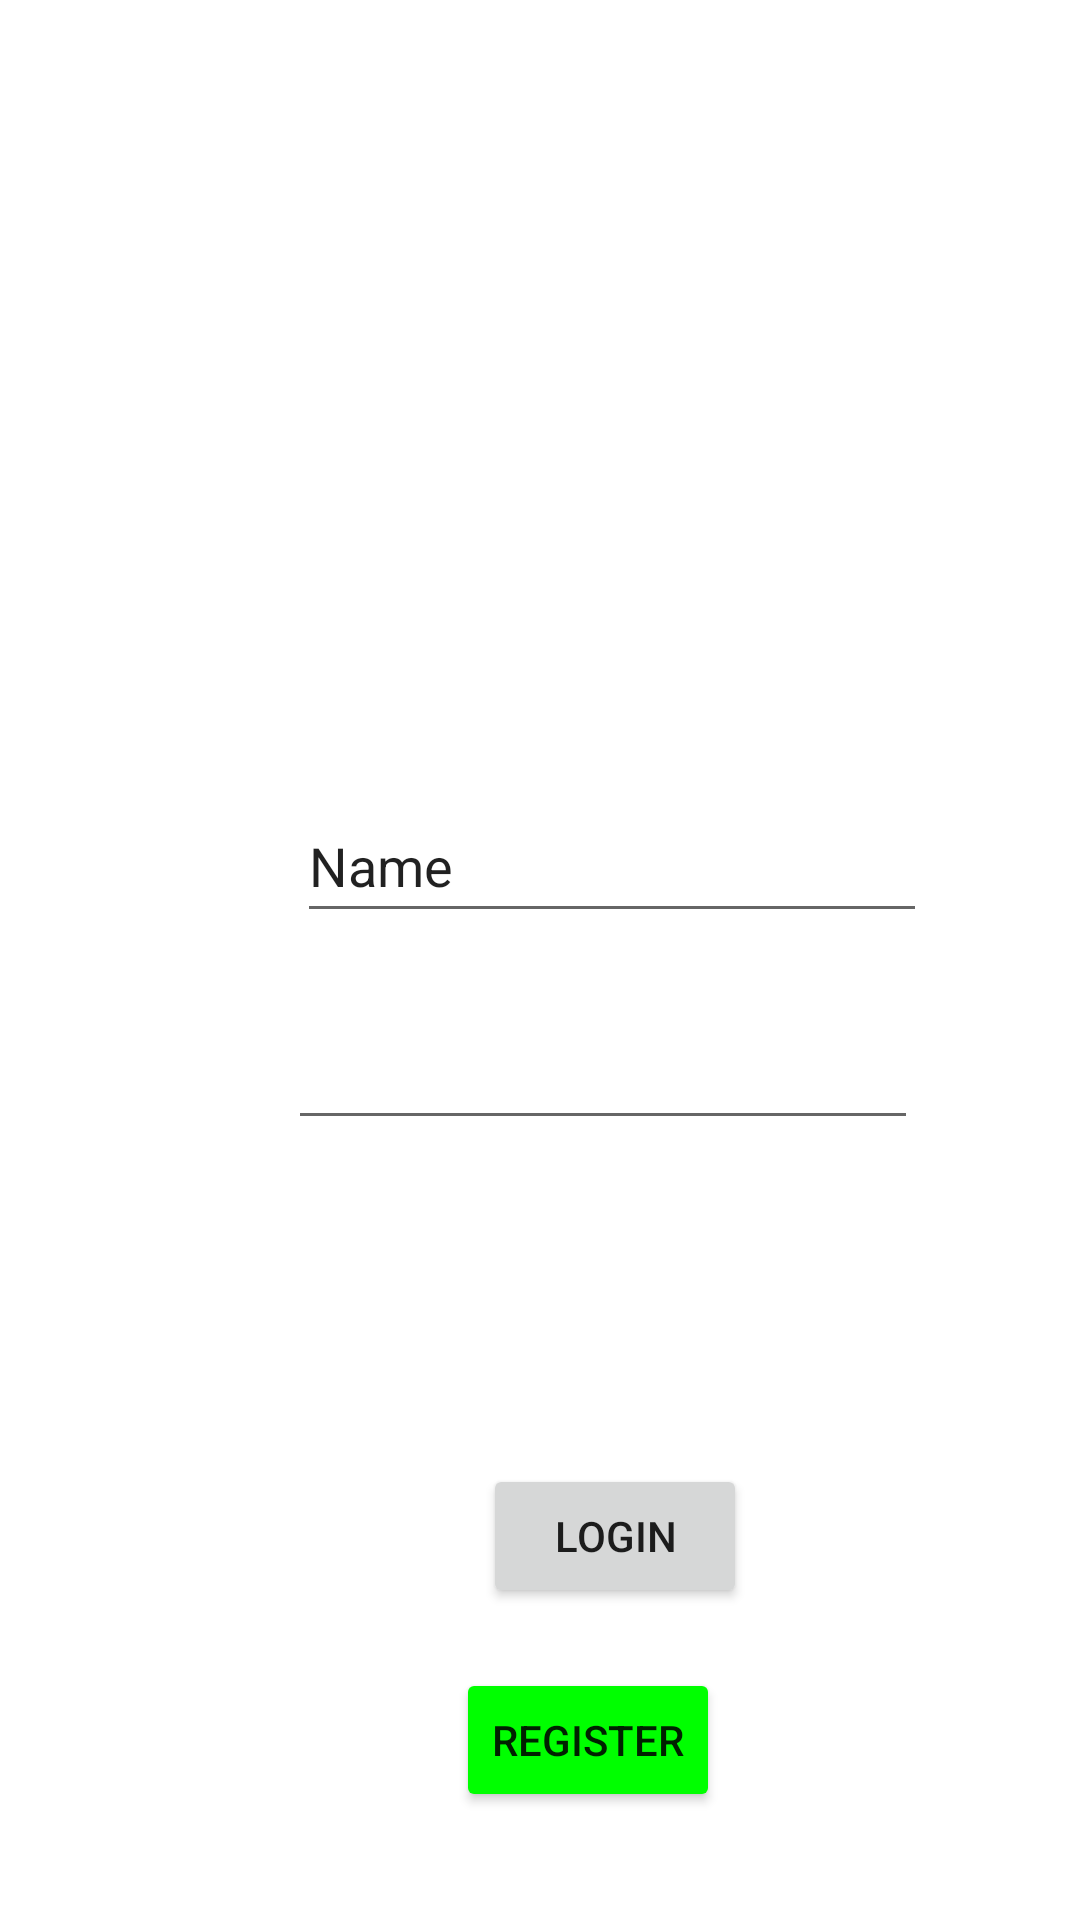

Write the Android layout XML for this screen, with the resource values it uses.
<!-- AndroidManifest.xml: application theme Theme.ACTIVITY -->
<!-- res/layout/activity_main_screen.xml -->
<?xml version="1.0" encoding="utf-8"?>
<androidx.constraintlayout.widget.ConstraintLayout xmlns:android="http://schemas.android.com/apk/res/android"
    xmlns:app="http://schemas.android.com/apk/res-auto"
    xmlns:tools="http://schemas.android.com/tools"
    android:layout_width="match_parent"
    android:layout_height="match_parent"
    tools:context=".MainScreen">

    <Button
        android:id="@+id/log"
        android:layout_width="wrap_content"
        android:layout_height="wrap_content"
        android:layout_marginStart="161dp"
        android:layout_marginTop="488dp"
        android:text="LogIn"
        app:layout_constraintStart_toStartOf="parent"
        app:layout_constraintTop_toTopOf="parent" />

    <Button
        android:id="@+id/reg"
        android:layout_width="wrap_content"
        android:layout_height="wrap_content"
        android:layout_marginStart="152dp"
        android:layout_marginTop="556dp"
        android:text="Register"
        android:backgroundTint="#00FF00"
        app:layout_constraintStart_toStartOf="parent"
        app:layout_constraintTop_toTopOf="parent" />

    <EditText
        android:id="@+id/editTextTextPersonName"
        android:layout_width="wrap_content"
        android:layout_height="wrap_content"
        android:layout_marginStart="99dp"
        android:layout_marginTop="263dp"
        android:ems="10"
        android:inputType="textPersonName"
        android:minHeight="48dp"
        android:text="Name"
        app:layout_constraintStart_toStartOf="parent"
        app:layout_constraintTop_toTopOf="parent" />

    <EditText
        android:id="@+id/editTextTextPassword"
        android:layout_width="wrap_content"
        android:layout_height="wrap_content"
        android:layout_marginStart="96dp"
        android:layout_marginTop="332dp"
        android:ems="10"
        android:inputType="textPassword"
        android:minHeight="48dp"
        app:layout_constraintStart_toStartOf="parent"
        app:layout_constraintTop_toTopOf="parent"
        tools:ignore="SpeakableTextPresentCheck" />

</androidx.constraintlayout.widget.ConstraintLayout>
<!-- resources referenced by this layout -->
<resources>
  <style name="Theme.ACTIVITY" parent="Theme.MaterialComponents.DayNight.DarkActionBar">
          
          <item name="colorPrimary">@color/purple_500</item>
          <item name="colorPrimaryVariant">@color/purple_700</item>
          <item name="colorOnPrimary">@color/white</item>
          
          <item name="colorSecondary">@color/teal_200</item>
          <item name="colorSecondaryVariant">@color/teal_700</item>
          <item name="colorOnSecondary">@color/black</item>
          
          <item name="android:statusBarColor" tools:targetApi="l">?attr/colorPrimaryVariant</item>
          
      </style>
  <!-- not gathered from this repository: default colours our renderer supplied (Android Studio template values) -->
  <color name="purple_500">#FF6200EE</color>
  <color name="purple_700">#FF3700B3</color>
  <color name="teal_200">#FF03DAC5</color>
  <color name="teal_700">#FF018786</color>
  <color name="black">#FF000000</color>
  <color name="white">#FFFFFFFF</color>
</resources>
